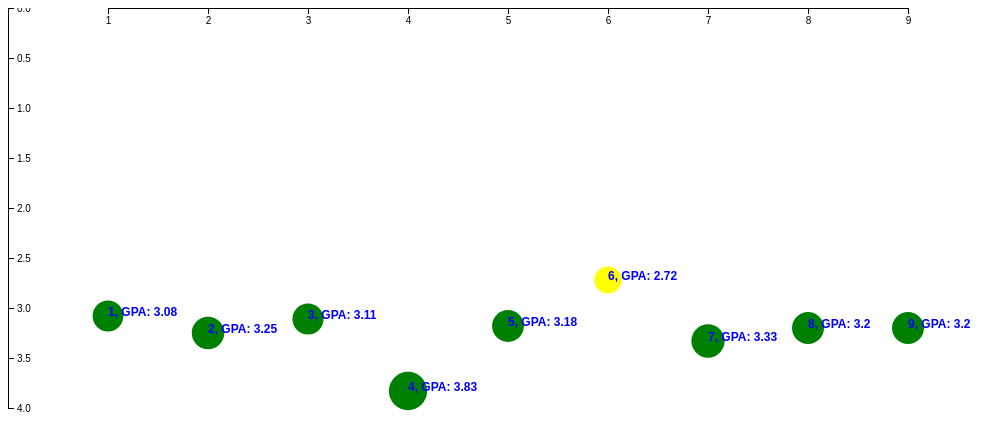
D3 v4 page, settled after 480 driven frames (8 s of simulated time); the page loaded 1 data file(s).



var w = 1920;
var h = 1080;

// set the dimensions and margins of the graph
var margin = {top: 20, right: 20, bottom: 30, left: 40},
    width = 960 - margin.left - margin.right,
    height = 500 - margin.top - margin.bottom;

// set the ranges
var x = d3.scaleBand()
          .range([0, width])
          .padding(0.1);
var y = d3.scaleLinear()
          .range([height, 0]);

var dataset = [
    [1, 3.08],
    [2, 3.25],
    [3, 3.11],
    [4, 3.83],
    [5, 3.18],
    [6, 2.72],
    [7, 3.33],
    [8, 3.2],
    [9, 3.2]
];

//Create SVG element
var svg = d3.select("body")
    .append("svg")
    .attr("width", w)
    .attr("height", h);

    var convertNumber = function(d) {
        return {
            Term: Number(d.Term),
            GPA: Number(d.GPA),
            Overall: Number(d.Overall)
        };
    }

    var padding = 20;

    d3.csv("gpasemesters.csv", convertNumber, function(data) {

    console.log(data);


        var xScale = d3.scaleLinear()
        .domain([
        d3.min(data, function(d) { return d.Term; }),
        d3.max(data, function(d) { return d.Term; })
        ])
        .range([100, data.length * 100]);

        var yScale = d3.scaleLinear()
        .domain([
            0,
            4
        ])
        .range([0, 400])
        

        

        svg.selectAll("circle") // <-- No longer "rect"
        .data(data)
        .enter()
        .append("circle") // <-- No longer "rect"
        .attr("cx", function(d) {
        return d.Term * 100;
        })
        .attr("cy", function(d) {
        return d.GPA * 100;
        })
        .attr("r", function(d) {
            return (d.GPA) * 5;
        })
        .attr("fill", function(d) {
            if((d.GPA >= 3)) {
                return "green"
            } else if(d.GPA >= 2) {
                return "yellow"
            } else if(d.GPA >= 1.7) {
                return "red"
            } else {
                return "black"
            }
        });

        svg.selectAll("text") // <-- Note "text", not "circle" or "rect"
        .data(data)
        .enter()
        .append("text") // <-- Same here!
        .text(function(d) {
        return  d.Term + ", GPA: " + d.GPA;
        })
        .attr("x", function(d) {
        return d.Term * 100;
        })
        .attr("y", function(d) {
        return d.GPA * 100;
        })
        .attr("font-family", "sans-serif")
        .attr("font-size", "12px")
        .attr("font-weight", function(d, i) { return 900; })
        .attr("fill", "blue");

        var xAxis = d3.axisBottom()
        .scale(xScale);

        var yAxis = d3.axisRight()
        .scale(yScale);

        

        svg.append("g")
        .call(xAxis);

        svg.append("g")
        .call(yAxis);

    })





### data: gpasemesters.csv
Term, GPA
1, 3.08
2, 3.25
3, 3.11
4, 3.83
5, 3.18
6, 2.72
7, 3.33
8, 3.2
9, 3.2